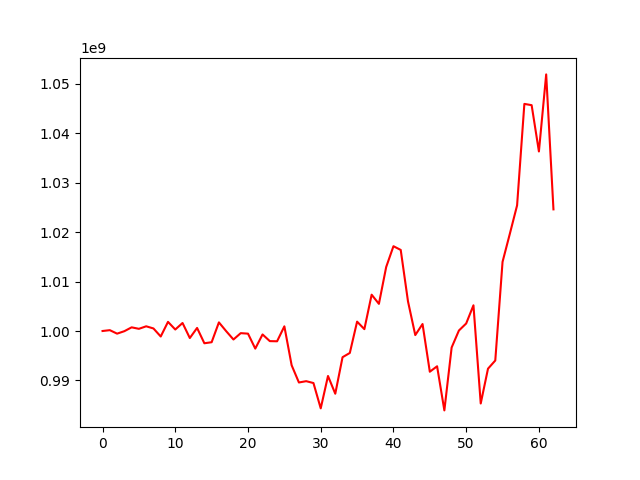

Values plotted in this chart, from the file beside it:
, 0
0, 1000000000
1, 1000169255
2, 999465024
3, 999964678
4, 1000742466
5, 1000441034
6, 1000951191
7, 1000514755
8, 998887768
9, 1001848283
10, 1000301697
11, 1001621557
12, 998576921
13, 1000618979
14, 997520348
15, 997731415
16, 1001742965
17, 999966440
18, 998281957
19, 999566560
20, 999465432
21, 996438527
22, 999304899
23, 997954075
24, 997920881
25, 1000944040
26, 993074025
27, 989590125
28, 989856076
29, 989478549
30, 984359341
31, 990903682
32, 987319000
33, 994702201
34, 995560031
35, 1001893097
36, 1000375526
37, 1007342954
38, 1005488722
39, 1012937777
40, 1017143898
41, 1016389821
42, 1005978770
43, 999176314
44, 1001411812
45, 991762920
46, 992867751
47, 983946531
48, 996663477
49, 1000096596
50, 1001520400
51, 1005197558
52, 985345235
53, 992378580
54, 994032558
55, 1013981830
56, 1019639643
57, 1025403173
58, 1045917855
59, 1045662086
... 3 more rows
